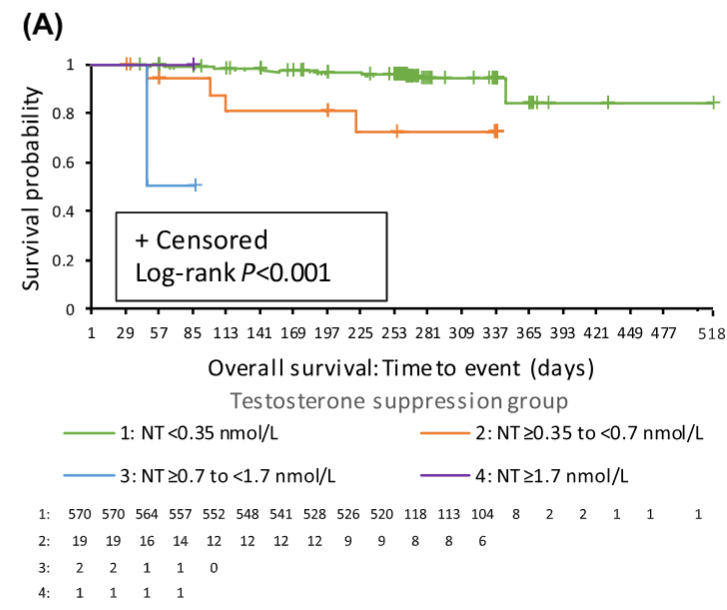

Source data for this figure (header and first rows):
Testosterone>=1.7, , 0.7>Testosterone>=0.35, , Testosterone<0.35, , 0.7<=Testosterone<1.7, 
X, Y, X, Y, X, Y, X, Y
1, 0.9961, 1, 0.9961, 1, 0.9961, 29, 0.9981
29, 0.9981, 29, 0.9904, 29, 0.9961, 57, 0.5073
57, 0.9981, 57, 0.9451, 57, 0.9961, 85, 0.5073
85, 0.9962, 85, 0.947, 85, 0.9941, , 
, , 113, 0.8425, 113, 0.9793, , 
, , 141, 0.812, 141, 0.9791, , 
, , 169, 0.812, 169, 0.9756, , 
, , 197, 0.8163, 197, 0.972, , 
, , 225, 0.7258, 225, 0.9656, , 
, , 253, 0.7281, 253, 0.9655, , 
, , 281, 0.7261, 281, 0.9491, , 
, , 309, 0.7261, 309, 0.947, , 
, , 337, 0.7302, 337, 0.9491, , 
, , , , 365, 0.8427, , 
, , , , 393, 0.8406, , 
, , , , 421, 0.8406, , 
, , , , 449, 0.8406, , 
, , , , 477, 0.8406, , 
, , , , 505, 0.8406, , 
